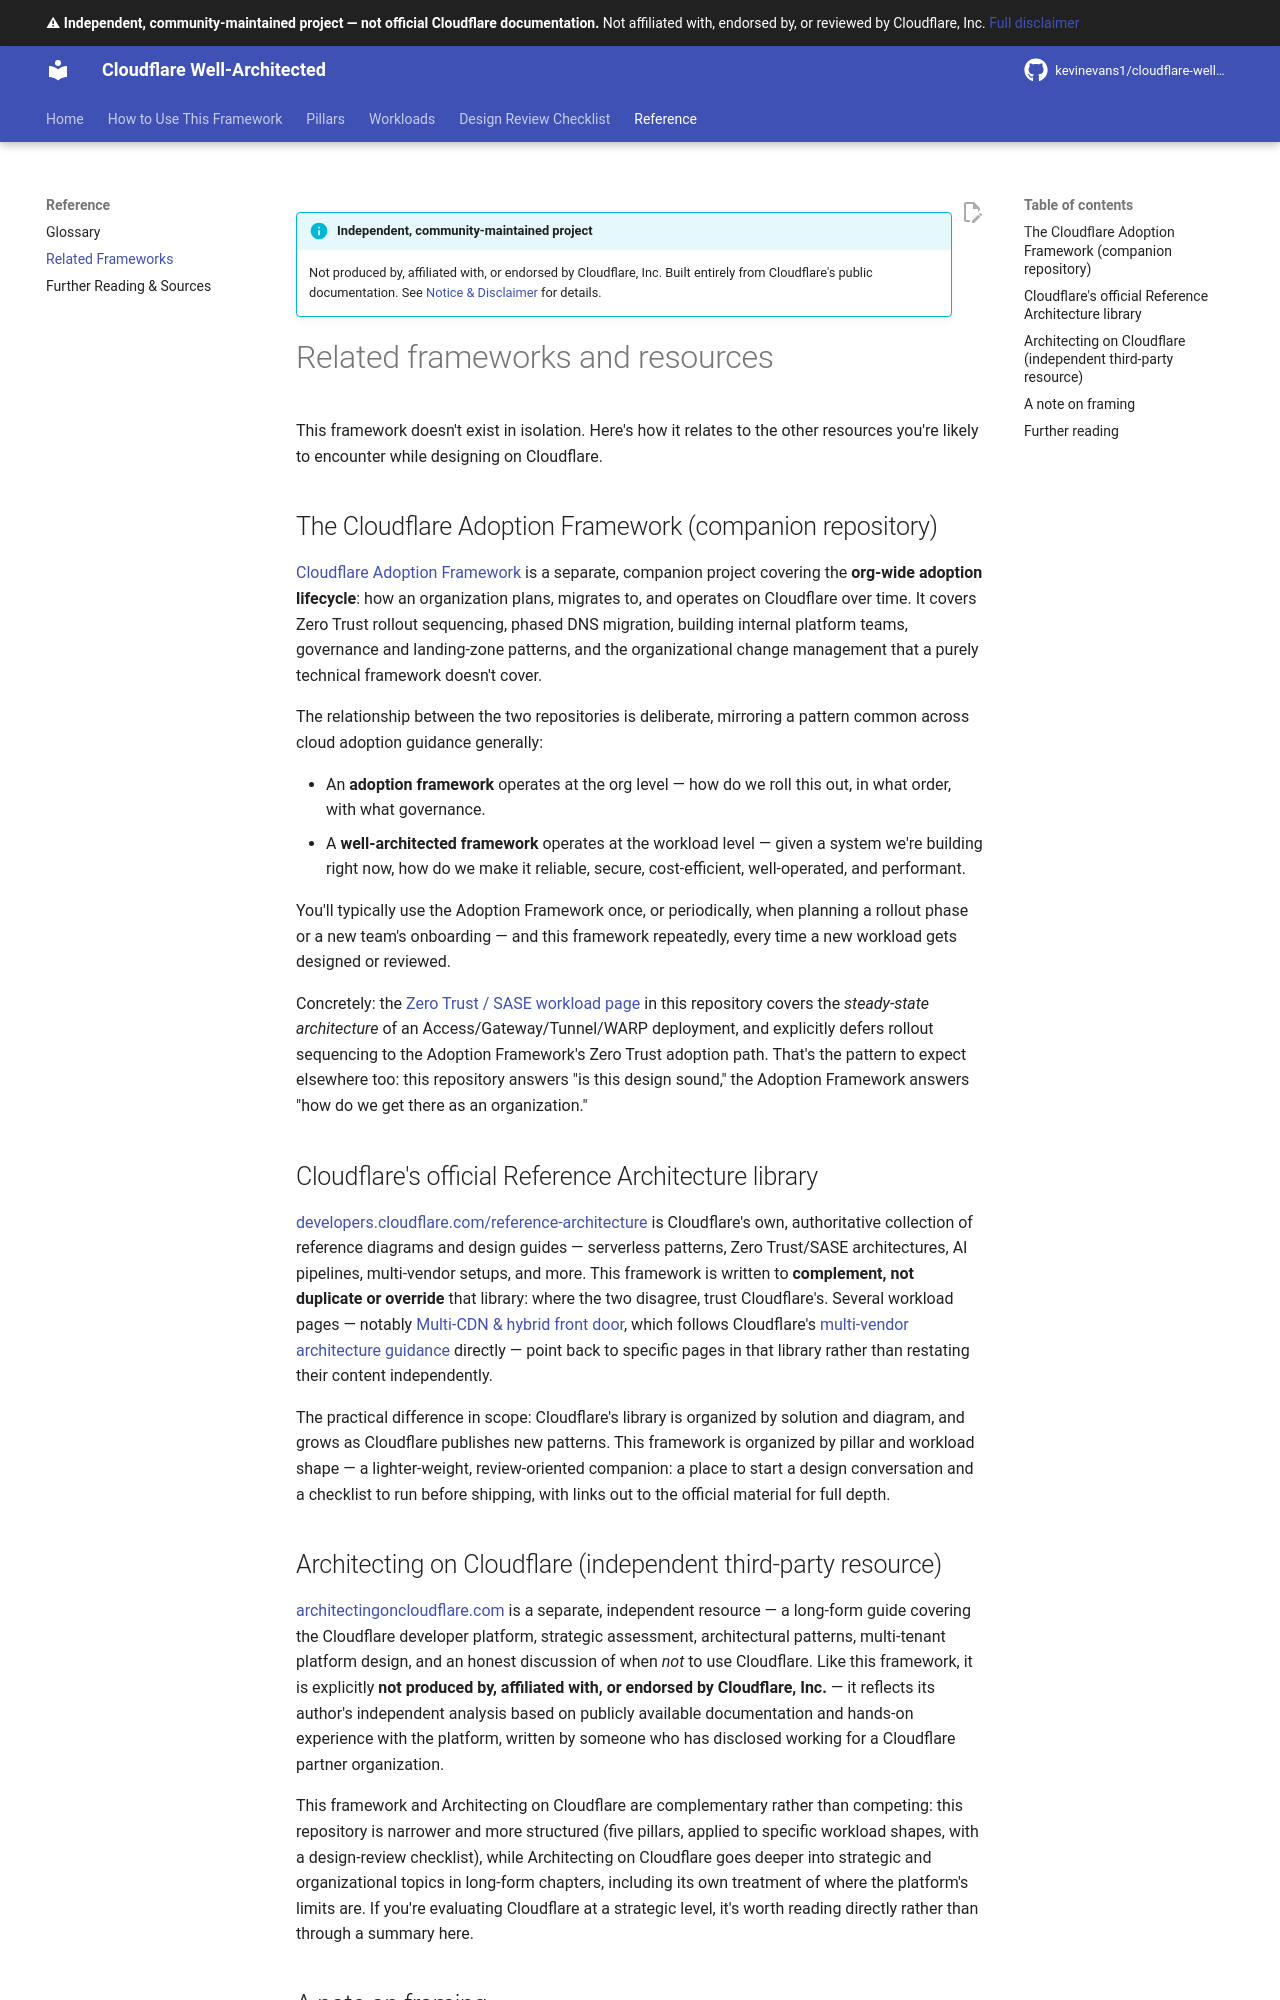

repository: kevinevans1/cloudflare-well-architected · page: reference/related-frameworks/index.html · generator: mkdocs

--8<-- "_snippets/disclaimer.md"

# Related frameworks and resources

This framework doesn't exist in isolation. Here's how it relates to the other resources you're likely to encounter while designing on Cloudflare.

## The Cloudflare Adoption Framework (companion repository)

[Cloudflare Adoption Framework](https://github.com/kevinevans1/cloudflare-adoption-framework) is a separate, companion project covering the **org-wide adoption lifecycle**: how an organization plans, migrates to, and operates on Cloudflare over time. It covers Zero Trust rollout sequencing, phased DNS migration, building internal platform teams, governance and landing-zone patterns, and the organizational change management that a purely technical framework doesn't cover.

The relationship between the two repositories is deliberate, mirroring a pattern common across cloud adoption guidance generally:

- An **adoption framework** operates at the org level — how do we roll this out, in what order, with what governance.
- A **well-architected framework** operates at the workload level — given a system we're building right now, how do we make it reliable, secure, cost-efficient, well-operated, and performant.

You'll typically use the Adoption Framework once, or periodically, when planning a rollout phase or a new team's onboarding — and this framework repeatedly, every time a new workload gets designed or reviewed.

Concretely: the [Zero Trust / SASE workload page](../workloads/zero-trust-sase.md) in this repository covers the *steady-state architecture* of an Access/Gateway/Tunnel/WARP deployment, and explicitly defers rollout sequencing to the Adoption Framework's Zero Trust adoption path. That's the pattern to expect elsewhere too: this repository answers "is this design sound," the Adoption Framework answers "how do we get there as an organization."

## Cloudflare's official Reference Architecture library

[developers.cloudflare.com/reference-architecture](https://developers.cloudflare.com/reference-architecture/) is Cloudflare's own, authoritative collection of reference diagrams and design guides — serverless patterns, Zero Trust/SASE architectures, AI pipelines, multi-vendor setups, and more. This framework is written to **complement, not duplicate or override** that library: where the two disagree, trust Cloudflare's. Several workload pages — notably [Multi-CDN & hybrid front door](../workloads/multi-cdn-hybrid.md), which follows Cloudflare's [multi-vendor architecture guidance](https://developers.cloudflare.com/reference-architecture/architectures/multi-vendor/) directly — point back to specific pages in that library rather than restating their content independently.

The practical difference in scope: Cloudflare's library is organized by solution and diagram, and grows as Cloudflare publishes new patterns. This framework is organized by pillar and workload shape — a lighter-weight, review-oriented companion: a place to start a design conversation and a checklist to run before shipping, with links out to the official material for full depth.
